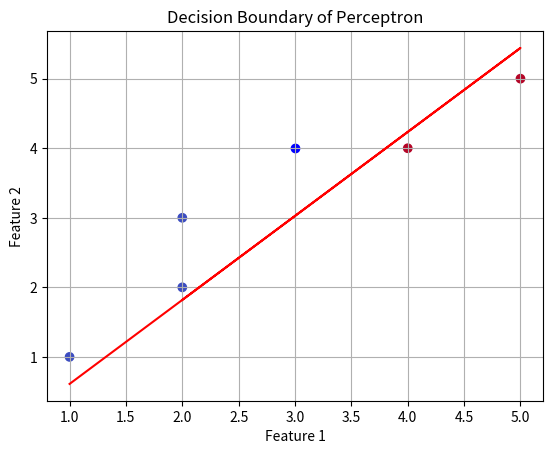

This chart was generated by the following Python code:
import numpy as np
import matplotlib.pyplot as plt
import pandas as pd

# Activation function (Step function)
def activation(output):
    return 1 if output >= 0 else 0

# Perceptron prediction function
def predict(test, weights, bias):
    wsum = np.dot(test, weights) + bias
    return activation(wsum)

# Perceptron training function
def train_perceptron(inputs, labels, epochs=100, learning_rate=0.1):
    num_features = inputs.shape[1]
    weights = np.random.rand(num_features)
    bias = 1

    for _ in range(epochs):
        for input_row, label in zip(inputs, labels):
            predicted = predict(input_row, weights, bias)
            error = label - predicted
            weights += learning_rate * error * input_row
            bias += learning_rate * error

    return weights, bias

# Generate synthetic data
inputs = np.array([[1, 1], [2, 2], [4, 4], [5, 5], [2, 3]])
labels = np.array([0, 0, 1, 1, 0])

# Train the perceptron
trained_weights, trained_bias = train_perceptron(inputs, labels)

# Test a sample
test_sample = np.array([3, 4])
prediction = predict(test_sample, trained_weights, trained_bias)
print("Prediction for test sample:", prediction)

# Visualization
df = pd.DataFrame(inputs, columns=['X', 'Y'])
df['Labels'] = labels

x = df['X']
y = (-trained_weights[0] / trained_weights[1]) * df['X'] - (trained_bias / trained_weights[1])
plt.plot(x, y, color='red')
plt.scatter(x=test_sample[0], y=test_sample[1], color='blue')
plt.scatter(x=df['X'], y=df['Y'], c=labels, cmap='coolwarm')
plt.xlabel('Feature 1')
plt.ylabel('Feature 2')
plt.title('Decision Boundary of Perceptron')
plt.grid(True)
plt.show()
